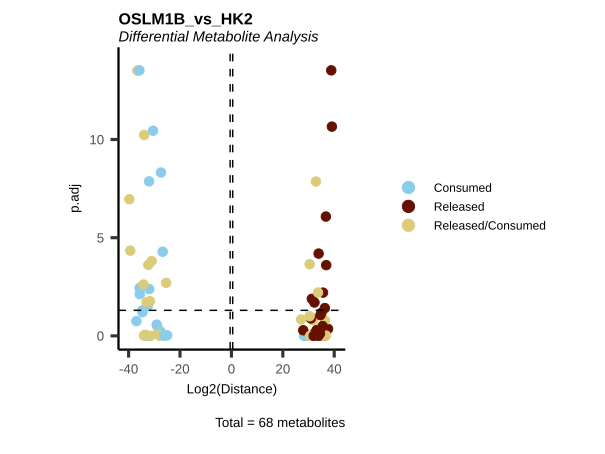

The data file committed next to this chart (first rows):
Metabolite, Log2(Distance), p.adj, t.val, CoRe_specific, CoRe, Mean_OSLM1B, Mean_HK2, MS51-31, MS51-32, MS51-33, MS51-34, MS51-35, MS51-07, MS51-08, MS51-09, MS51-10, HMDB, KEGG.ID, KEGGCompound, Pathway
2-hydroxyglutarate, 28.28, 1, 324805879, Consumed, Consumed, -845927206, -1170733085, -3570249751, 835360223, -1659765111, 310968532, -145949923, -2039334660, -62387060, -1360366635, -1220843984, HMDB0059655, C02630, 2-Hydroxyglutarate, Citrate cycle (TCA cycle)
2-ketoglutarate, -32.75, 0.03069, -7233781246, Consumed, Consumed, -8739275559, -1505494313, -10001535556, -8958362704, -8187903296, -9016156991, -7532419250, 25418117, 2178871678, -10602589048, 2376322001, HMDB0000208, C00026, 2-Oxoglutarate, Citrate cycle (TCA cycle)
3-Dehydro-L-threonate, -35.67, 0.007538, -54584538770, Consumed, Consumed, -118355927627, -63771388857, -136022043680, -116064788794, -113128424553, -108502002570, -118062378541, -35097995156, -24458287105, -131554309455, -63974963712, NA, NA, NA, Amino acid metabolism
acetylcarnitine, -39.36, 4.54934970726129e-05, -703656308942, Consumed in OSLM1B  and Released HK2, Released/Consumed, -688590944591, 15065364351, -275425469208, -876211658770, -755951529808, -727590790566, -807775274606, -52482228497, -219612435294, 233578807182, 98777314012, HMDB0000201, C02571, O-Acetylcarnitine, Fatty acyl carnitines
acetylcholine, -28.9, 0.3165, -500867184, Consumed in OSLM1B  and Released HK2, Released/Consumed, -346483345, 154383839, -770945690, -167219964, -35566930, -402620118, -356064024, -342192178, 30086731, 680679752, 248961052, HMDB0000895, C01996, Acetylcholine, Glycerophospholipid metabolism
acetylornithine, 31.8, 0.1635, 3751186921, Released in OSLM1B and Consumed HK2, Released/Consumed, 2586048333, -1165138587, 3578027249, 3451176016, 1759346292, 4449603566, -307911456, 1386602540, -1795182090, -1621664003, -2630310797, HMDB0003357, C00437, N-Acetylornithine, Arginine and proline metabolism
aconitate, -32.03, 1.34811798391254e-08, -4381286179, Consumed, Consumed, -11446781199, -7065495019, -11087658573, -11484305028, -11073219840, -11661443006, -11927279547, -5879375452, -7675998933, -7471710517, -7234895175, HMDB0000072, C00417, cis-Aconitate, Citrate cycle (TCA cycle)
alanine, -36.56, 3.13082892944294e-14, -101562497730, Consumed in OSLM1B  and Released HK2, Released/Consumed, -99096935194, 2465562536, -104713188205, -96752941030, -97926693021, -99554607722, -96537245990, -3988581209, 3891615751, -2750311691, 12709527294, HMDB0000161, C00041, L-Alanine, Amino acid metabolism
arginine, 37.58, 0.4408, 205536296565, Released, Released, 295169225171, 89632928606, 22156387584, 324733753846, 384142812442, 401258305793, 343554866190, 214518914353, 263774882373, -64606101190, -55155981114, HMDB0000517, C00062, L-Arginine, Amino acid metabolism
asparagine, 32.88, 1.3773831075703e-08, 7915776014, Released in OSLM1B and Consumed HK2, Released/Consumed, 7423116390, -492659624, 7119573894, 7742343721, 7333474348, 6802787732, 8117402255, 1719456858, 529444882, -4762238566, 542698330, HMDB0000168, C00152, L-Asparagine, Amino acid metabolism
aspartate, -32.43, 0.02666, -5782272280, Consumed, Consumed, -9160649502, -3378377223, -13626333127, -8292976923, -7634897174, -7857958942, -8391081345, -2162203252, -991865263, -6175071865, -4184368511, HMDB0000191, C00049, L-Aspartate, Amino acid metabolism
betaine, 36.78, 0.9659, 118060200729, Released in OSLM1B and Consumed HK2, Released/Consumed, 49722381505, -68337819223, 328742512736, 54871948077, -102059060726, 24108109235, -57051601795, 154302277209, -92558960888, -535326224008, 200231630794, HMDB0000043, C00719, Betaine, Not assigned
butyryl-carnitine, 30.92, 0.1291, 2036999978, Released, Released, 2412865466, 375865488, 1947146038, 1842299103, 3259088802, 1063354377, 3952439010, -1349785601, -3074821, 1978777455, 877544920, HMDB0002013, C02862, O-Butanoylcarnitine, Fatty acyl carnitines
carbamoyl phosphate, -27.92, 0.9972, -254622799, Consumed in OSLM1B  and Released HK2, Released/Consumed, -187532241, 67090558, 809786127, -559701923, -547596136, -457299386, -182849887, 267709397, -287718583, 617013560, -328642142, HMDB0001096, C00169, Carbamoyl phosphate, Purine metabolism
carnitine, 39.08, 2.2018387113576e-11, 581396936435, Released, Released, 598647815321, 17250878886, 534270809814, 561437213570, 690615122121, 520203485758, 686712445342, -61735875950, 54052476510, 7421453548, 69265461438, NA, C00487, Carnitine, Fatty acyl carnitines
citrulline, -33.55, 0.8903, -12568321745, Consumed in OSLM1B  and Released HK2, Released/Consumed, -7697357350, 4870964395, -5685665527, 3932081575, -6858267218, -5854159107, -24020776473, -15440628470, 24486276080, 14320420726, -3882210754, HMDB0000904, C00327, L-Citrulline, Arginine and proline metabolism
creatine, 35.55, 0.9976, 50182795909, Released, Released, 62797059130, 12614263221, 16788187051, 98309874437, 6723384730, 113062068425, 79101781007, 556511519, 96176720682, -74142068525, 27865889209, HMDB0000064, C00300, Creatine, Arginine and proline metabolism
creatinine, 35.72, 0.9783, 56749055116, Released in OSLM1B and Consumed HK2, Released/Consumed, 46678070262, -10070984854, 218310896080, -35074566739, -13198102488, -14823072269, 78175196726, 25922200657, -39655072000, -86925550652, 60374482578, HMDB0000562, C00791, Creatinine, Arginine and proline metabolism
cystine, 29.28, 1, 653008767, Consumed, Consumed, -3504105215, -4157113983, -7643156328, -2653469374, -1721294539, -2641834581, -2860771255, -8730933727, -9018407409, 11413044367, -10292159160, HMDB0000192, C00491, L-Cystine, Cysteine and methionine metabolism
dihydroorotate, -26.74, 5.1656199763106e-05, -112044935, Consumed, Consumed, -121065386, -9020451, -151745361, -121143439, -113931373, -119623177, -98883577, -30100934, -28007405, -28599277, 50625813, HMDB0003349, C00337, (S)-Dihydroorotate, Pyrimidine metabolism
fumarate, -31.98, 0.004141, -4222808768, Consumed, Consumed, -8761123335, -4538314566, -10053797113, -8580230764, -8411820234, -8042480626, -8717287936, -2540243507, -1554022590, -9593095322, -4465896847, HMDB0000134, C00122, Fumarate, Citrate cycle (TCA cycle)
gluconate, -33.01, 0.9887, -8678280881, Consumed, Consumed, -26696786545, -18018505664, -31915245137, -15056449608, -28706987646, -28679821659, -29125428674, -17429322164, -16252042282, -22602520297, -15790137913, HMDB0000625, C00257, D-Gluconic acid, Pentose phosphate pathway
glucose, 33.92, 6.44509900076251e-05, 16304883810, Released, Released, 18393718240, 2088834431, 26059943837, 20030392367, 14845760668, 19422214726, 11610279604, -2939785194, 2822869755, 9961301430, -1489048268, HMDB0003345, C00267, alpha-D-Glucose, Glycolysis / Gluconeogenesis
glutamate, -34.63, 0.04965, -26534223726, Consumed, Consumed, -34925508063, -8391284336, -47493523447, -28202685866, -31496578805, -36814172669, -30620579525, 7022626626, 6623781310, -30232252736, -16979292545, HMDB0000148, C00025, L-Glutamate, Amino acid metabolism
glutamine, 38.84, 2.99760216648792e-14, 492699934335, Released, Released, 495926577530, 3226643196, 495896197706, 502828606391, 490177514629, 494619726501, 496110842425, 23332284787, 5747029427, -13434755682, -2737985749, HMDB0000641, C00064, L-Glutamine, Amino acid metabolism
glycerylphosphorylcholine, -32.99, 0.01911, -8546643253, Consumed in OSLM1B  and Released HK2, Released/Consumed, -8529417446, 17225807, -9036033470, -6458030238, -6810782771, -9902046899, -10440193851, -4962553097, 4305943463, -109285244, 834798107, HMDB0252858, NA, NA, Not assigned
glycine, -27.69, 0.5896, -215950977, Consumed, Consumed, -240853823, -24902846, -356481811, -94494028, -200489590, -226286763, -326516924, -18956756, 43610188, -163296880, 39032062, HMDB0000123, C00037, Glycine, Amino acid metabolism
histidine, 36.4, 0.1656, 90959821035, Released in OSLM1B and Consumed HK2, Released/Consumed, 75215096239, -15744724796, 10826366271, 99715357516, 81505602075, 115791594253, 68236561080, 64219265170, -19479952725, -112891605797, 5173394168, HMDB0000177, C00135, L-Histidine, Amino acid metabolism
hydroxyphenyllactic acid, 27.95, 0.5196, 258570086, Released, Released, 292807250, 34237164, 494075196, 42131898, 348651642, 157034856, 422142655, -130782926, 68251110, -4083086, 203563557, HMDB0000755, C03672, 3-(4-Hydroxyphenyl)lactate, Not assigned
hydroxyphenylpyruvate, -27.41, 4.80350603737634e-09, -177759986, Consumed, Consumed, -183949288, -6189302, -200699285, -173859910, -168399764, -176070824, -200716658, -43975013, -11904636, 30159320, 963120, NA, NA, NA, Not assigned
hydroxyproline, 34.63, 0.08769, 26548439226, Released, Released, 30050377643, 3501938417, 33801392700, 37508954549, 30929243957, 24590279705, 23422017303, 7047480574, -10634916064, 3249961249, 14345227907, HMDB0000725, C01157, L-Hydroxyproline, Amino acid metabolism
hypoxanthine, 27.07, 0.1466, 140907413, Released in OSLM1B and Consumed HK2, Released/Consumed, 138920700, -1986714, 197552506, 146596820, 103491915, 102626690, 144335567, -97295266, -113712908, 107377694, 95683625, HMDB0000157, C00262, Hypoxanthine, Purine metabolism
isovalerylcarnitine, -28.77, 0.7754, -457710800, Consumed in OSLM1B  and Released HK2, Released/Consumed, -332131204, 125579596, -115279373, -809932778, -16216991, -249256465, -469970412, -123309342, 40299235, 541807553, 43520939, HMDB0000688, C20826, Isovalerylcarnitine, Fatty acyl carnitines
KMV+KIC, -33.93, 5.86463100304968e-11, -16368298920, Consumed in OSLM1B  and Released HK2, Released/Consumed, -15624978471, 743320448, -16224570890, -15611111573, -14684663815, -15869517139, -15735028941, -2330313996, -1468160486, 8671873755, -1900117479, NA, NA, NA, Valine, leucine and isoleucine biosynthe…
lactate, -39.72, 1.10402441522162e-07, -908567664144, Consumed in OSLM1B  and Released HK2, Released/Consumed, -856919542904, 51648121240, -932754150899, -839195211366, -781568239262, -903660054060, -827420058935, -232834927158, -127401825270, 612914766375, -46085528987, HMDB0000190, C00186, (S)-Lactate, Glycolysis / Gluconeogenesis
leucine+isoleucine, 36.88, 0.0002493, 126846401400, Released, Released, 138820957540, 11974556140, 153626614936, 134337607093, 125858475200, 149930068451, 130352022017, -46666256348, -24347523683, 147874202963, -28962198373, NA, NA, NA, Valine, leucine and isoleucine biosynthe…
linoleic acid, -25.39, 0.002001, -43943395, Consumed in OSLM1B  and Released HK2, Released/Consumed, -32354908, 11588488, -42120837, -37105209, -25533480, -30755636, -26259377, -2525344, -1027094, 30327204, 19579185, HMDB0000673, C01595, Linoleate, Fatty acid biosynthesis
lysine, 35.51, 0.3168, 48893755866, Released, Released, 75877756755, 26984000889, 22180152541, 75681939394, 95782599208, 92031407079, 93712685554, 30678638829, 71883903876, -8735064875, 14108525725, HMDB0000182, C00047, L-Lysine, Amino acid metabolism
malate, -35.71, 0.003649, -56106048234, Consumed, Consumed, -120002386009, -63896337775, -137893429466, -117602679166, -114807158052, -109833897093, -119874766269, -37154783226, -26877587263, -125188798306, -66364182305, HMDB0000156, C00149, (S)-Malate, Citrate cycle (TCA cycle)
methionine, -31.48, 0.9958, -2992588483, Consumed in OSLM1B  and Released HK2, Released/Consumed, -237532602, 2755055881, 8495814132, -3857959375, -2750718361, 2442891533, -5517690937, -4689415299, 2956089886, 14113439802, -1359890864, HMDB0000696, C00073, L-Methionine, Amino acid metabolism
methylarginine, 32.14, 0.8098, 4748032608, Released, Released, 6673152682, 1925120074, -1685045643, 7937332373, 10102708415, 9215855791, 7794912474, 6381814738, 9519422284, -7131257067, -1069499659, HMDB0250980, NA, NA, Amino acid metabolism
methylaspartate, -34.61, 0.06188, -26250857601, Consumed, Consumed, -34589558207, -8338700606, -47936529083, -27567039405, -30861959175, -36005658256, -30576605117, 7380973487, 6693610796, -29556437959, -17872948748, HMDB0002393, C12269, N-Methyl-D-aspartic acid, Not assigned
myo-inositol, 32.19, 0.7845, 4914777401, Released, Released, 5825863109, 911085708, 8156117790, 6126515361, 5147734895, 4129399257, 5569548243, 8224015421, 5356772625, -17174370665, 7237925451, HMDB0000211, C00137, myo-Inositol, Not assigned
N-acetylaspartate, -35.81, 2.99760216648792e-14, -60367285236, Consumed, Consumed, -62849396265, -2482111029, -63244090933, -62763600622, -62674537766, -62736175752, -62828576253, -8165857471, -1286721425, 3754515716, -4230380937, HMDB0000812, C01042, N-Acetyl-L-aspartate, Alanine, aspartate and glutamate metabol…
N-acetylglutamate, -30.48, 3.5713876300747e-11, -1497590114, Consumed, Consumed, -1518703345, -21113231, -1764817644, -1433118760, -1477741122, -1469249319, -1448589880, -70875181, 108121064, -142991925, 21293120, HMDB0001138, C00624, N-Acetyl-L-glutamate, Amino acid metabolism
N-acetylneuramic acid, 30.44, 0.0002243, 1454691883, Released in OSLM1B and Consumed HK2, Released/Consumed, 1418432987, -36258896, 1445192156, 1507006668, 1152939993, 1495479887, 1491546231, -724034373, 138147325, 715375413, -274523949, HMDB0000230, C19910, N-Acetyl-beta-neuraminate, Not assigned
oleic acid, -31.05, 0.0001549, -2219506266, Consumed in OSLM1B  and Released HK2, Released/Consumed, -1962526257, 256980009, -2027537673, -2101234673, -1849292156, -1927550476, -1907016305, -695896530, -563012883, 1817298674, 469530774, HMDB0000207, C00712, (9Z)-Octadecenoic acid, Not assigned
ornithine, -34.19, 0.002425, -19656057115, Consumed in OSLM1B  and Released HK2, Released/Consumed, -13833990844, 5822066272, -25110319487, -11669537268, -10460150815, -8425976398, -13503970250, -4502620682, 19628357906, 10328326374, -2165798511, HMDB0000214, C00077, L-Ornithine, Amino acid metabolism
orotate, -26.17, 0.9734, -75642812, Consumed, Consumed, -112321156, -36678343, -166407419, -9126793, -208807281, -45213481, -132050805, -113762365, -166386110, 163720071, -30284970, HMDB0000226, C00295, Orotate, Pyrimidine metabolism
palmitate, -31.69, 0.01705, -3472229408, Consumed in OSLM1B  and Released HK2, Released/Consumed, -3298793814, 173435594, -3281706375, -2059340179, -3546648244, -3732334036, -3873940233, -1249160674, -1604280477, 3341439892, 205743637, HMDB0000220, C00249, Hexadecanoic acid, Fatty acid biosynthesis
pantothenate, 30.65, 0.9979, 1684637320, Released in OSLM1B and Consumed HK2, Released/Consumed, 1346803874, -337833446, 1014778566, 932844864, 3047077198, -217548041, 1956866785, 2106678638, 3915602741, -12312316954, 4938701793, HMDB0000210, C00864, Pantothenate, Vitamin digestion and absorption
phenylalanine, 33.86, 0.9908, 15595120151, Released, Released, 28042312262, 12447192111, 27442429231, 31051321118, 15380575077, 29210945091, 37126290794, -24590281957, -16890315332, 124475437831, -33206072098, HMDB0000159, C00079, L-Phenylalanine, Amino acid metabolism
phosphocholine, -29.07, 0.2673, -564024658, Consumed, Consumed, -1203592159, -639567501, -1084814775, -797572414, -937103363, -1186757721, -2011712522, -991973550, -391498509, -694234679, -480563268, NA, NA, NA, Not assigned
proline, -36.95, 0.1772, -132550000525, Consumed, Consumed, -162271663648, -29721663124, -266140139751, -58595555270, -157175519368, -148134774886, -181312328967, 32274533586, 13730519698, -105136523953, -59755181826, HMDB0000162, C00148, L-Proline, Amino acid metabolism
propionylcarnitine, 31.29, 0.01303, 2617851316, Released, Released, 2927534113, 309682797, 3465408575, 1226015372, 3800915173, 2260418150, 3884913294, -173235115, -1202741402, 2320759506, 293948198, HMDB0000824, C03017, O-Propanoylcarnitine, Fatty acyl carnitines
pyroglutamic-acid, 36.75, 8.38798534408269e-07, 115535464673, Released, Released, 126687381165, 11151916493, 115680758414, 111334514471, 141148026544, 126050558040, 139223048358, -221030569, -1843712043, 58966732917, -12294324334, HMDB0000267, C01879, 5-Oxoproline, Glutathione metabolism
pyruvate, 33.16, 0.5091, 9586457781, Released, Released, 11341067839, 1754610057, 2895825253, 12932987654, 14726913415, 7779523152, 18370089720, -6770469438, -7340625555, 27227511412, -6097976190, HMDB0000243, C00022, Pyruvate, Glycolysis / Gluconeogenesis
serine, 30.41, 0.1002, 1430770960, Released in OSLM1B and Consumed HK2, Released/Consumed, 1369044987, -61725972, 1299045246, 1544562450, 704542380, 1420187575, 1876887286, -921090999, 116254523, 343467335, 214465251, HMDB0000187, C00065, L-Serine, Amino acid metabolism
stearic acid, -32.33, 0.0002416, -5397852374, Consumed in OSLM1B  and Released HK2, Released/Consumed, -5241029177, 156823197, -5983032551, -3907878834, -5791187344, -5397285939, -5125761219, -1156954425, -2031133596, 2660746553, 1154634255, HMDB0000827, C01530, Octadecanoic acid, Fatty acid biosynthesis
succinate, 32.31, 0.02003, 5309799747, Released, Released, 5537987722, 228187974, 4309091795, 5984036544, 6688474535, 3334137634, 7374198100, -601417085, 1646394860, -2551391392, 2419165513, HMDB0000254, C00042, Succinate, Citrate cycle (TCA cycle)
... 8 more rows
